The GitHub repository satwiksain305/SafeTread contains a labelled image folder "datasets" with 2 categories: critical, healthy. Examples follow, each with its label.

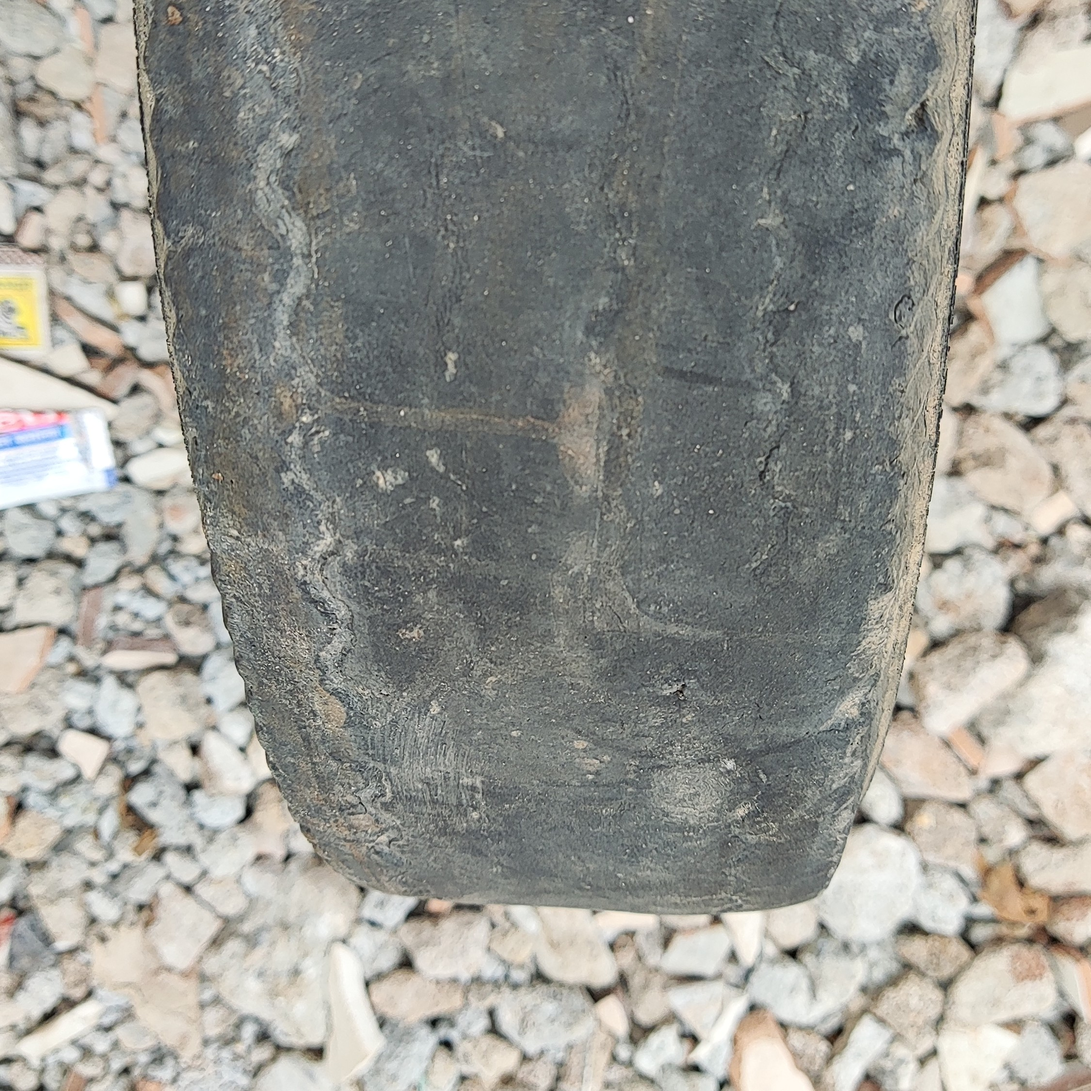
Label: critical

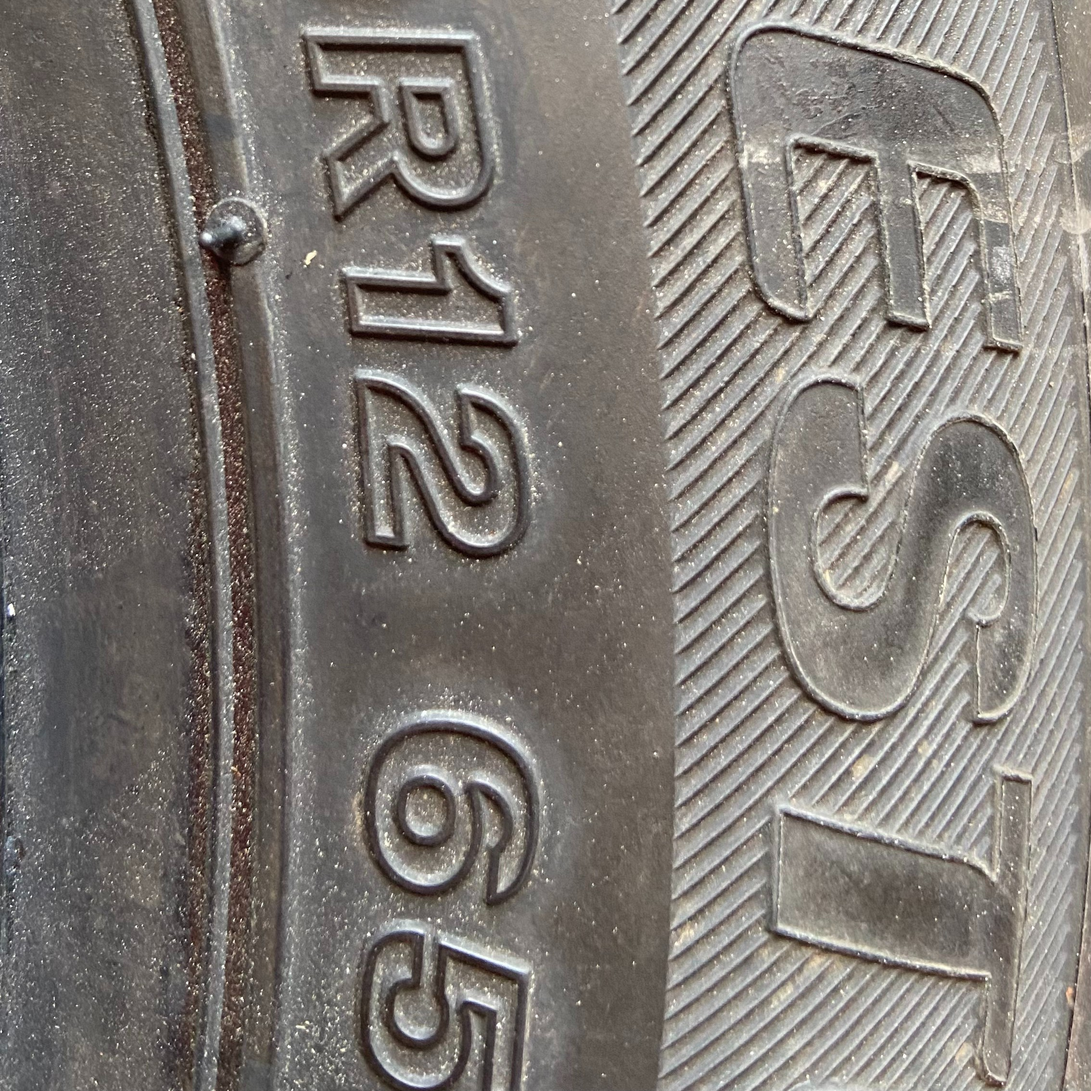
Label: healthy

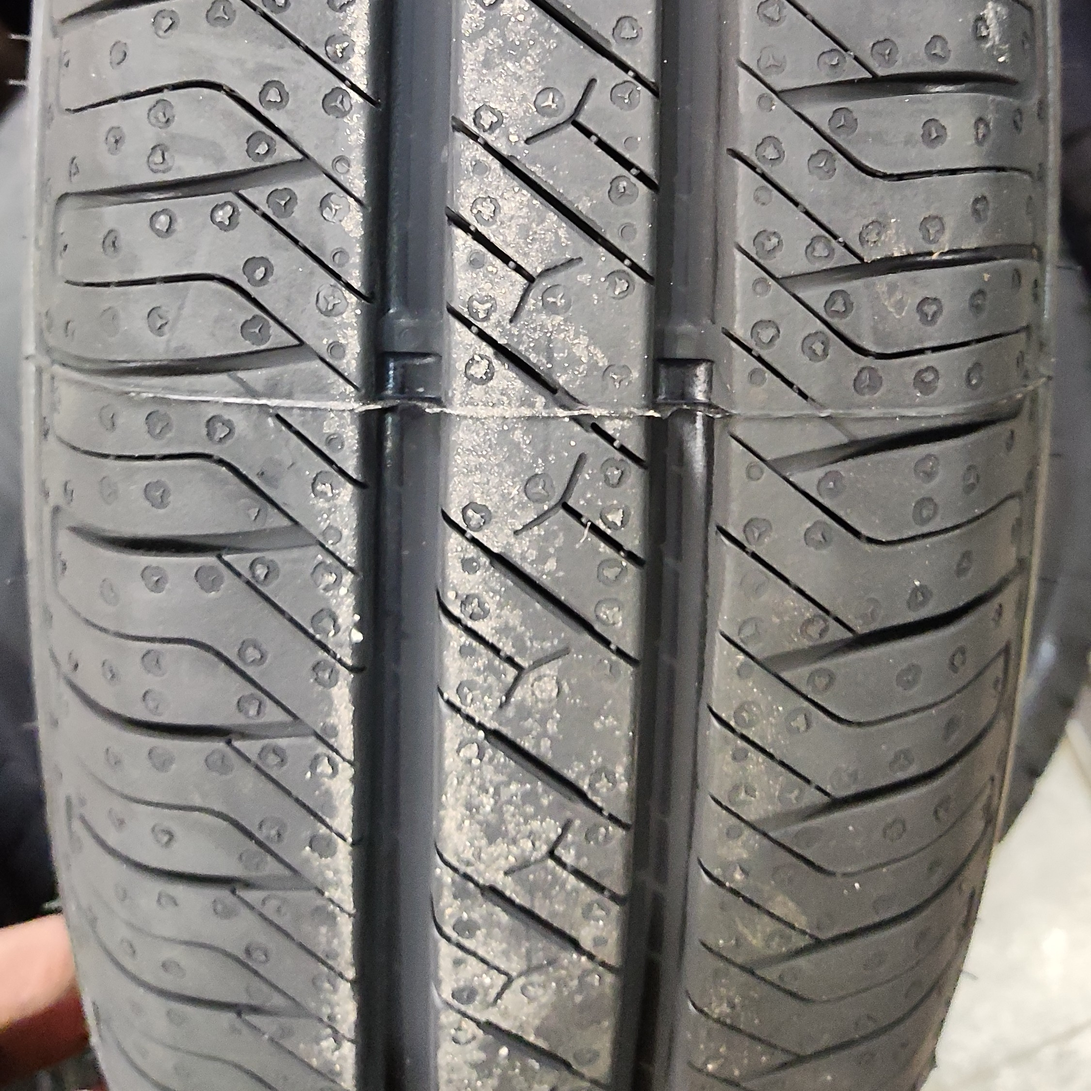
Label: healthy

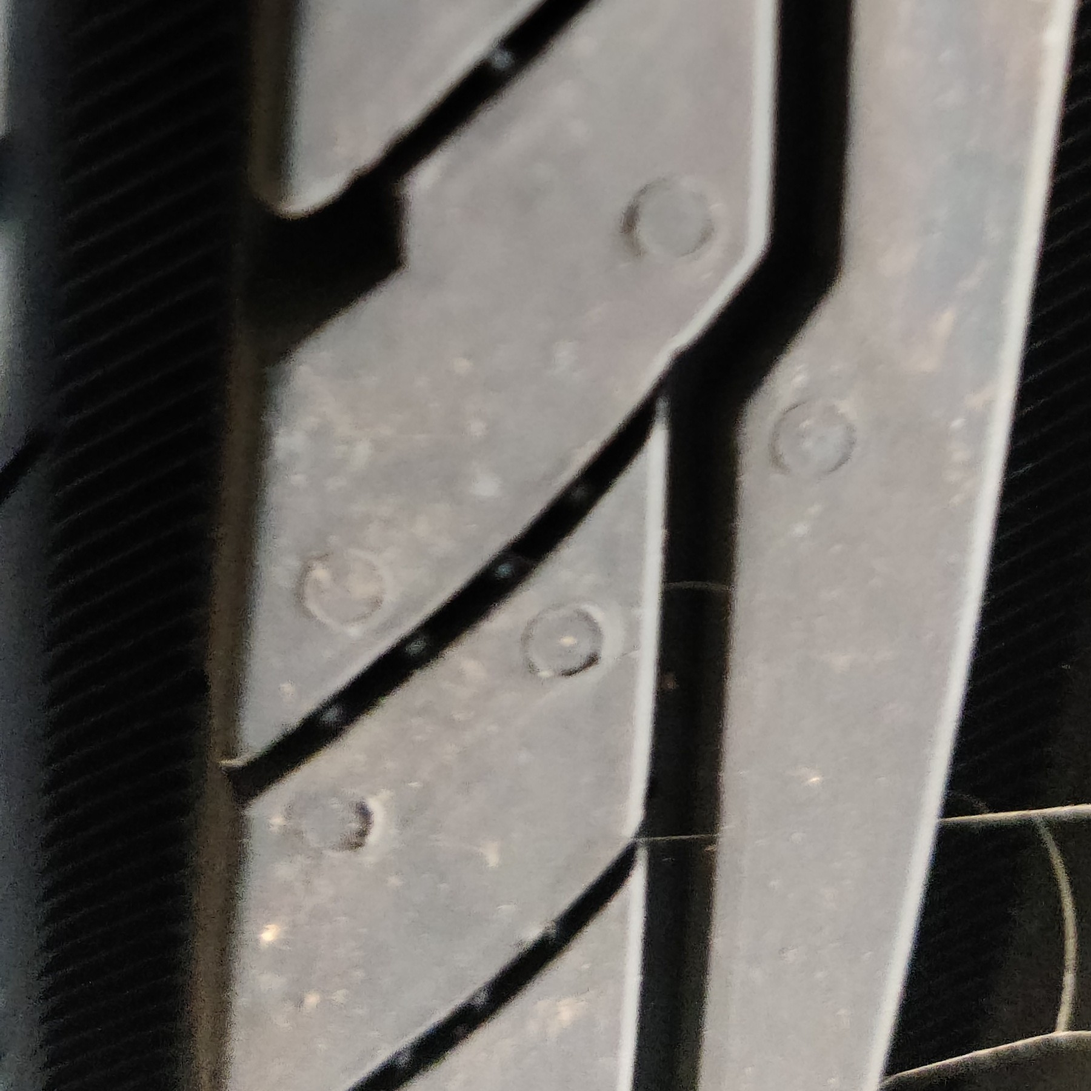
Label: healthy

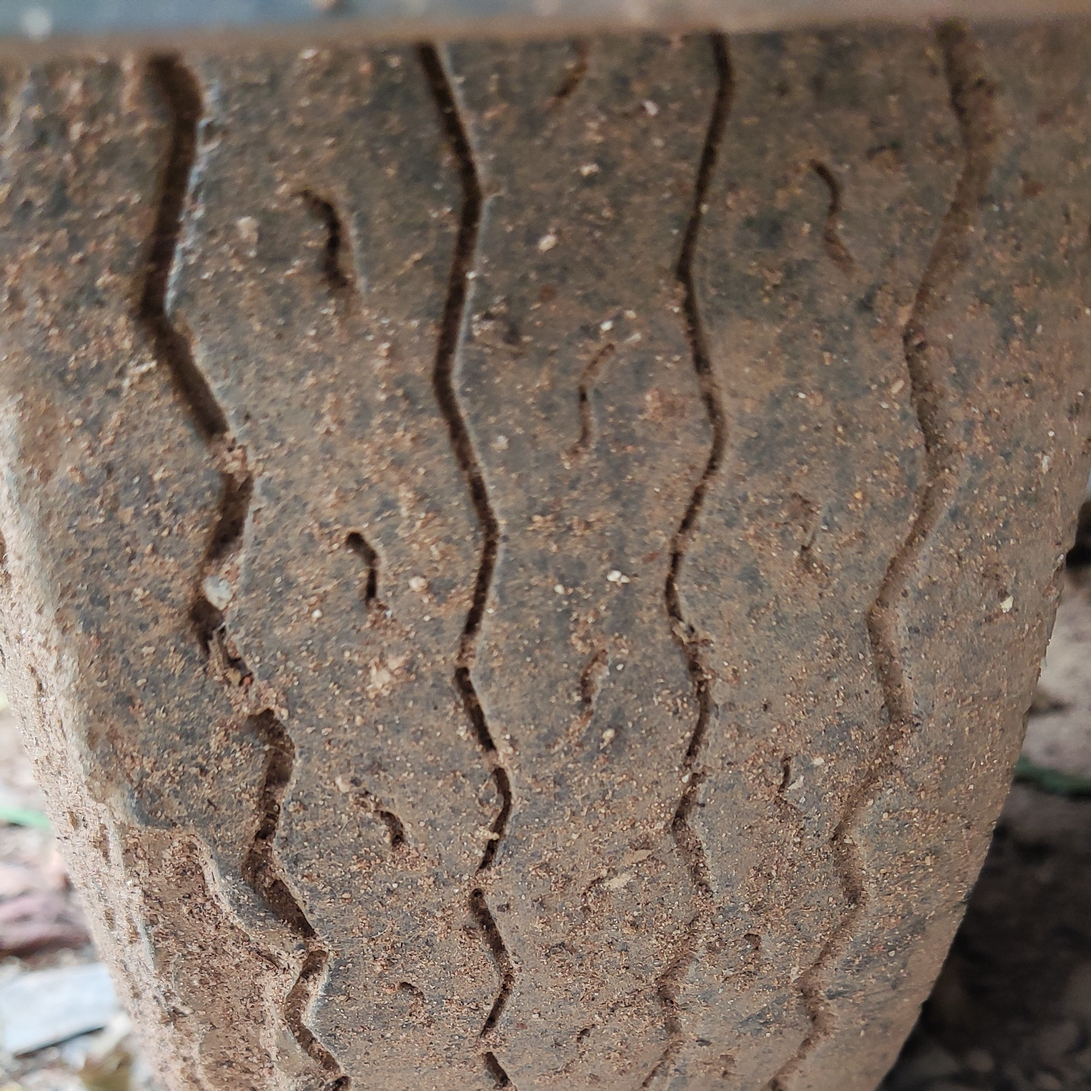
Label: critical

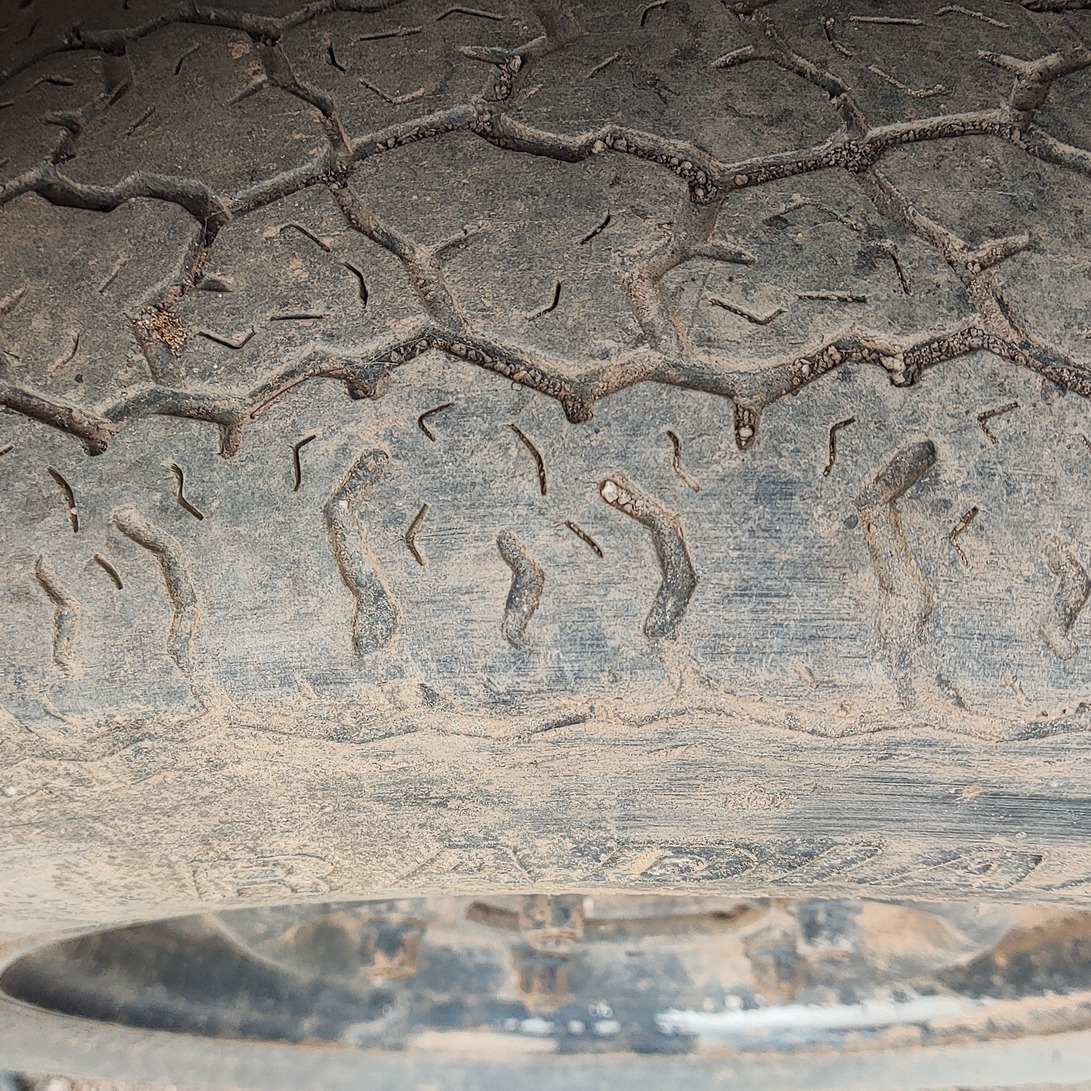
Label: critical
